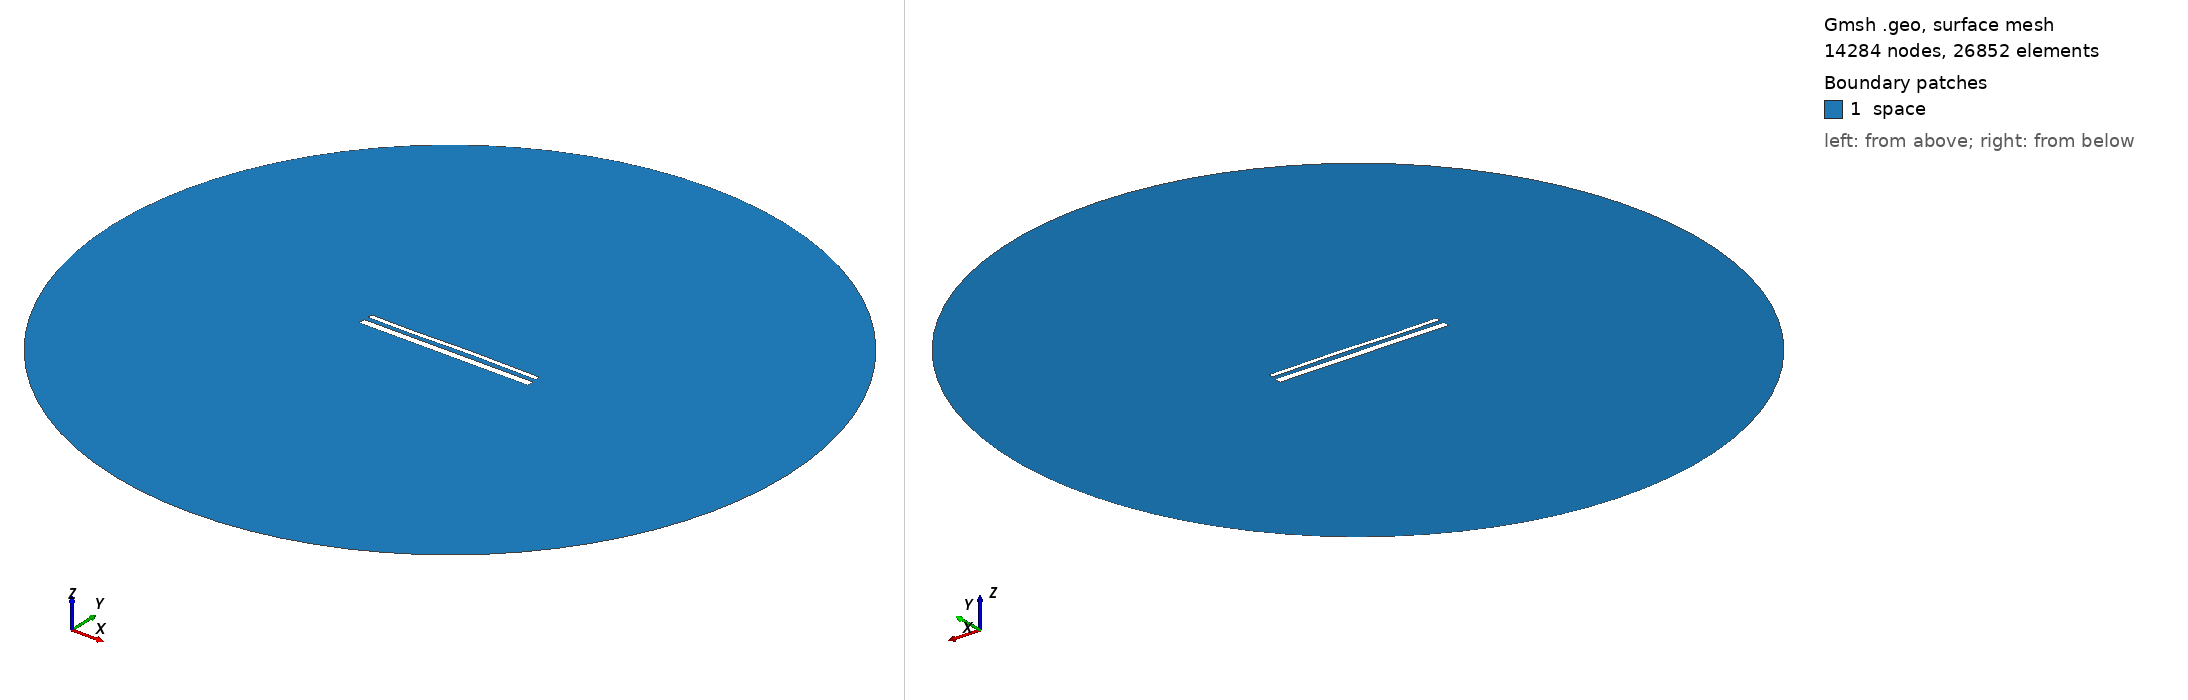

Gmsh geometry script, surface-meshed: 14284 nodes, 26852 surface elements. Boundary patches (legend numbers): 1 space. Left view from above one corner, right view from below the opposite corner. Legend entries are the model's physical surfaces. The drawing asked Gmsh for element sizes between 1% and 20% of the model's largest extent; the script's own settings can give other sizes.

=== 15452.geo (drawn) ===
//---------------------------------------
// Geometry kernel
//---------------------------------------

SetFactory("OpenCASCADE");



//---------------------------------------
// Parameters of the geometry
//---------------------------------------

// Overetch of the upper plate
overetch = 0.5;

// Distance between the plates
distance = 2.5;

// Discretization over the x axis (for the deformation)
nx = 50; 

// Length of the plate
L = 100 - overetch; 

// Number of modes
n = 4; 

// 1st mode coefficient
coeff(1) = 0.07499999999999998;
beta(1) = 0.596864 * 3.1415926535 / L;

// 2nd mode coefficient
coeff(2) = 0.07499999999999998;
beta(2) = 1.49418 * 3.1415926535 / L;

// 3rd mode coefficient
coeff(3) = -0.15;
beta(3) = 2.50025 * 3.1415926535 / L;

// 4th mode coefficient
coeff(4) = -0.075;
beta(4) = 3.49999 * 3.1415926535 / L;



//---------------------------------------
// Upper plate (deformed rectangle)
//---------------------------------------

// Coordiantes of the upper plate
xmin = -50;
xmax = 50 - overetch;

// Height of the upper plate
yheight = 4 - 2 * overetch;

// Indexes of the points
UpperID[] = {};
LowerID[] = {};
LeftID[] = {};
RightID[] = {};

// Point index
p = 1;

// Horizontal edges
For i In {1:nx}
    x = xmin + (i-1)*(xmax - xmin)/(nx-1);

    y_bottom = distance / 2 + overetch;
    For j In {1:n}
        C = (Cosh(beta(j)*L) + Cos(beta(j)*L)) / (Sinh(beta(j)*L) + Sin(beta(j)*L));
        y_bottom  = y_bottom + coeff(j) * (Cosh(beta(j)*(x+50)) - Cos(beta(j)*(x+50)) - C * (Sinh(beta(j)*(x+50)) - Sin(beta(j)*(x+50))));
    EndFor

    y_top = y_bottom + yheight;

    Point(p) = {x, y_top, 0, 1.0};
    UpperID[i] = p;
    p = p + 1;

    Point(p) = {x, y_bottom, 0, 1.0};
    LowerID[i] = p;
    p = p + 1;
EndFor

// Create point lists
UpperPts[] = {}; LowerPts[] = {};
For i In {1:nx}
  UpperPts[] += {UpperID[i]};
  LowerPts[] += {LowerID[i]};
EndFor

// Build splines
Spline(1) = {UpperPts[]};
Spline(2) = {LowerPts[]};
Line(3) = {LowerPts[nx-1], UpperPts[nx-1]};
Line(4) = {LowerPts[0], UpperPts[0]};

// Build the plane surface
Curve Loop(1) = {2, 3, -1, -4};
Plane Surface(1) = {1};



//---------------------------------------
// Lower plate (rectangle)
//---------------------------------------

// Vertices
Point(1001) = {-50, -1, 0, 1.0};
Point(1002) = { 50, -1, 0, 1.0};
Point(1003) = { 50,  -5, 0, 1.0};
Point(1004) = {-50,  -5, 0, 1.0};

// Edges
Line(5) = {1001, 1002};
Line(6) = {1002, 1003};
Line(7) = {1003, 1004};
Line(8) = {1004, 1001};

// Plane surface
Line Loop(2) = {5, 6, 7, 8};
Plane Surface(2) = {2}; 



//---------------------------------------
// Outer (fictious) boundary
//---------------------------------------

// Points
Point(1005) = {0, 0, 0};       // Center
Point(1006) = {200, 0, 0};     // Start point
Point(1007) = {0, 200, 0};     // 90 degrees
Point(1008) = {-200, 0, 0};    // 180 degrees
Point(1009) = {0, -200, 0};    // 270 degrees

// Circle arcs (each needs start, center, end)
Circle(9) = {1006, 1005, 1007};
Circle(10) = {1007, 1005, 1008};
Circle(11) = {1008, 1005, 1009};
Circle(12) = {1009, 1005, 1006};

// Plane surface for the entire domain
Curve Loop(3) = {9, 10, 11, 12};
Surface(3) = {3};

// Subtract the plates from the whole domain to obtain the actual domain where we want to solve the equations
BooleanDifference{ Surface{3}; Delete; }{ Surface{1}; Surface{2}; Delete; }




//---------------------------------------
// Transfinite Lines/Curves
//---------------------------------------

// Set the number of points on the boundaries
r = 7;

// Plates
Transfinite Curve {1, 2} = 50*r Using Progression 1;
Transfinite Curve {3, 4} = 2*r Using Progression 1;
Transfinite Line {5, 7} = 50*r Using Progression 1;
Transfinite Line {6, 8} = 2*r Using Progression 1;

// Outer boundary
Transfinite Line {9, 10, 11, 12} = 20 Using Progression 1;



//---------------------------------------
// Physical groups
//---------------------------------------                

// Physical curves (boundaries)
Physical Line("force_segment", 10) = {2};
Physical Line("upper_plate", 11) = {1, 3, 4};
Physical Line("lower_plate", 12) = {5, 6, 7, 8};
Physical Line("boundary", 20) = {9, 10, 11, 12};

// Physical Surfaces
Physical Surface("space", 30) = {3};



//---------------------------------------
// 6. Generate the Mesh
//---------------------------------------

// 2D mesh generation
Mesh 2;
